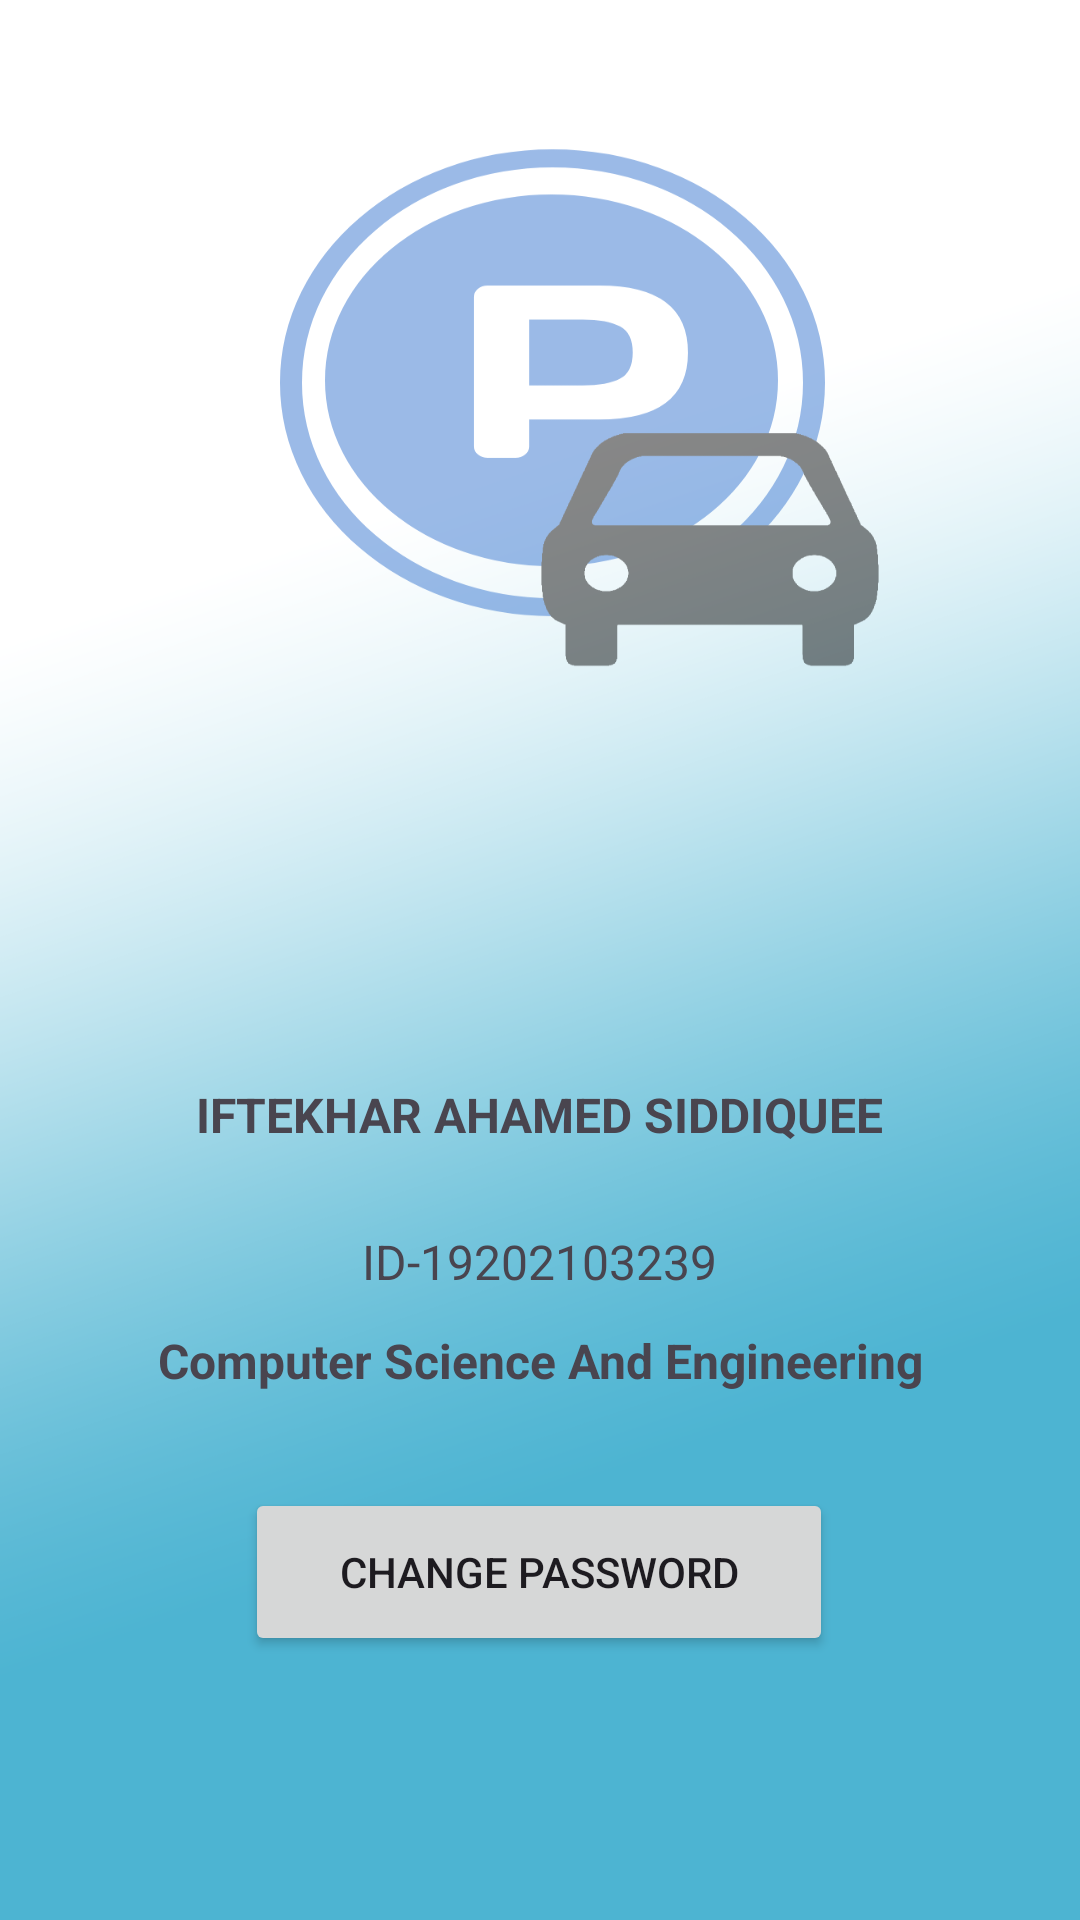

Here is an Android app screen rendered from its layout file. Give the layout XML and the strings, colors and styles it references.
<!-- AndroidManifest.xml: application theme Theme.BUBTPS -->
<!-- res/layout/activity_profile.xml -->
<?xml version="1.0" encoding="utf-8"?>
<androidx.constraintlayout.widget.ConstraintLayout xmlns:android="http://schemas.android.com/apk/res/android"
    xmlns:app="http://schemas.android.com/apk/res-auto"
    xmlns:tools="http://schemas.android.com/tools"
    android:layout_width="match_parent"
    android:layout_height="match_parent"
    android:background="@drawable/background"
    tools:context=".Profile">

    <ImageView
        android:id="@+id/imageViewProfile"
        android:layout_width="214dp"
        android:layout_height="209dp"
        android:layout_marginTop="108dp"
        app:layout_constraintEnd_toEndOf="parent"
        app:layout_constraintHorizontal_bias="0.497"
        app:layout_constraintStart_toStartOf="parent"
        app:layout_constraintTop_toTopOf="parent"
        app:srcCompat="@drawable/avatericon" />

    <TextView
        android:id="@+id/textview_id"
        android:layout_width="339dp"
        android:layout_height="37dp"
        android:layout_marginTop="12dp"
        android:gravity="center"
        android:text="ID-19202103239"
        android:textSize="16sp"
        app:layout_constraintEnd_toEndOf="parent"
        app:layout_constraintHorizontal_bias="0.486"
        app:layout_constraintStart_toStartOf="parent"
        app:layout_constraintTop_toBottomOf="@+id/textview_name" />

    <TextView
        android:id="@+id/textview_name"
        android:layout_width="339dp"
        android:layout_height="37dp"
        android:layout_marginTop="36dp"
        android:gravity="center"
        android:text="IFTEKHAR AHAMED SIDDIQUEE"
        android:textSize="16sp"
        android:textStyle="bold"
        app:layout_constraintEnd_toEndOf="parent"
        app:layout_constraintHorizontal_bias="0.486"
        app:layout_constraintStart_toStartOf="parent"
        app:layout_constraintTop_toBottomOf="@+id/imageViewProfile" />

    <TextView
        android:id="@+id/textview_dept"
        android:layout_width="339dp"
        android:layout_height="37dp"
        android:layout_marginBottom="24dp"
        android:gravity="center"
        android:text="Computer Science And Engineering"
        android:textSize="16sp"
        android:textStyle="bold"
        app:layout_constraintBottom_toTopOf="@+id/changePassword"
        app:layout_constraintEnd_toEndOf="parent"
        app:layout_constraintStart_toStartOf="parent" />

    <Button
        android:id="@+id/changePassword"
        android:layout_width="196dp"
        android:layout_height="56dp"
        android:layout_marginBottom="88dp"
        android:text="Change Password"
        app:layout_constraintBottom_toBottomOf="parent"
        app:layout_constraintEnd_toEndOf="parent"
        app:layout_constraintHorizontal_bias="0.497"
        app:layout_constraintStart_toStartOf="parent" />

    <TextView
        android:id="@+id/textview_Intake_section"
        android:layout_width="339dp"
        android:layout_height="37dp"
        android:layout_marginTop="10dp"
        android:layout_marginBottom="20dp"
        android:gravity="center"
        android:text="INTAKE - 44 | SECTION - 01"
        android:textSize="16sp"
        app:layout_constraintBottom_toTopOf="@+id/textview_dept"
        app:layout_constraintEnd_toEndOf="parent"
        app:layout_constraintHorizontal_bias="0.486"
        app:layout_constraintStart_toStartOf="parent"
        app:layout_constraintTop_toBottomOf="@+id/textview_id"
        app:layout_constraintVertical_bias="0.0" />

</androidx.constraintlayout.widget.ConstraintLayout>
<!-- resources referenced by this layout -->
<resources>
  <!-- drawable background: png bitmap (drawable, 119748 bytes) -->
  <style name="Theme.BUBTPS" parent="Base.Theme.BUBTPS" />
  <style name="Base.Theme.BUBTPS" parent="Theme.Material3.DayNight.NoActionBar">
          
          <item name="colorPrimary">@color/my_light_primary</item>
          <item name="colorPrimaryVariant">@color/my_light_primary_variant</item>
          <item name="colorAccent">@color/my_light_accent</item>
          <item name="android:statusBarColor">@color/my_light_status_bar</item>
          <item name="android:navigationBarColor">@color/my_light_navigation_bar</item>
      </style>
  <color name="my_light_primary">#2196F3</color>
  <color name="my_light_primary_variant">#64B5F6</color>
  <color name="my_light_accent">#2196F3</color>
  <color name="my_light_status_bar">#1976D2</color>
  <color name="my_light_navigation_bar">#1976D2</color>
</resources>
